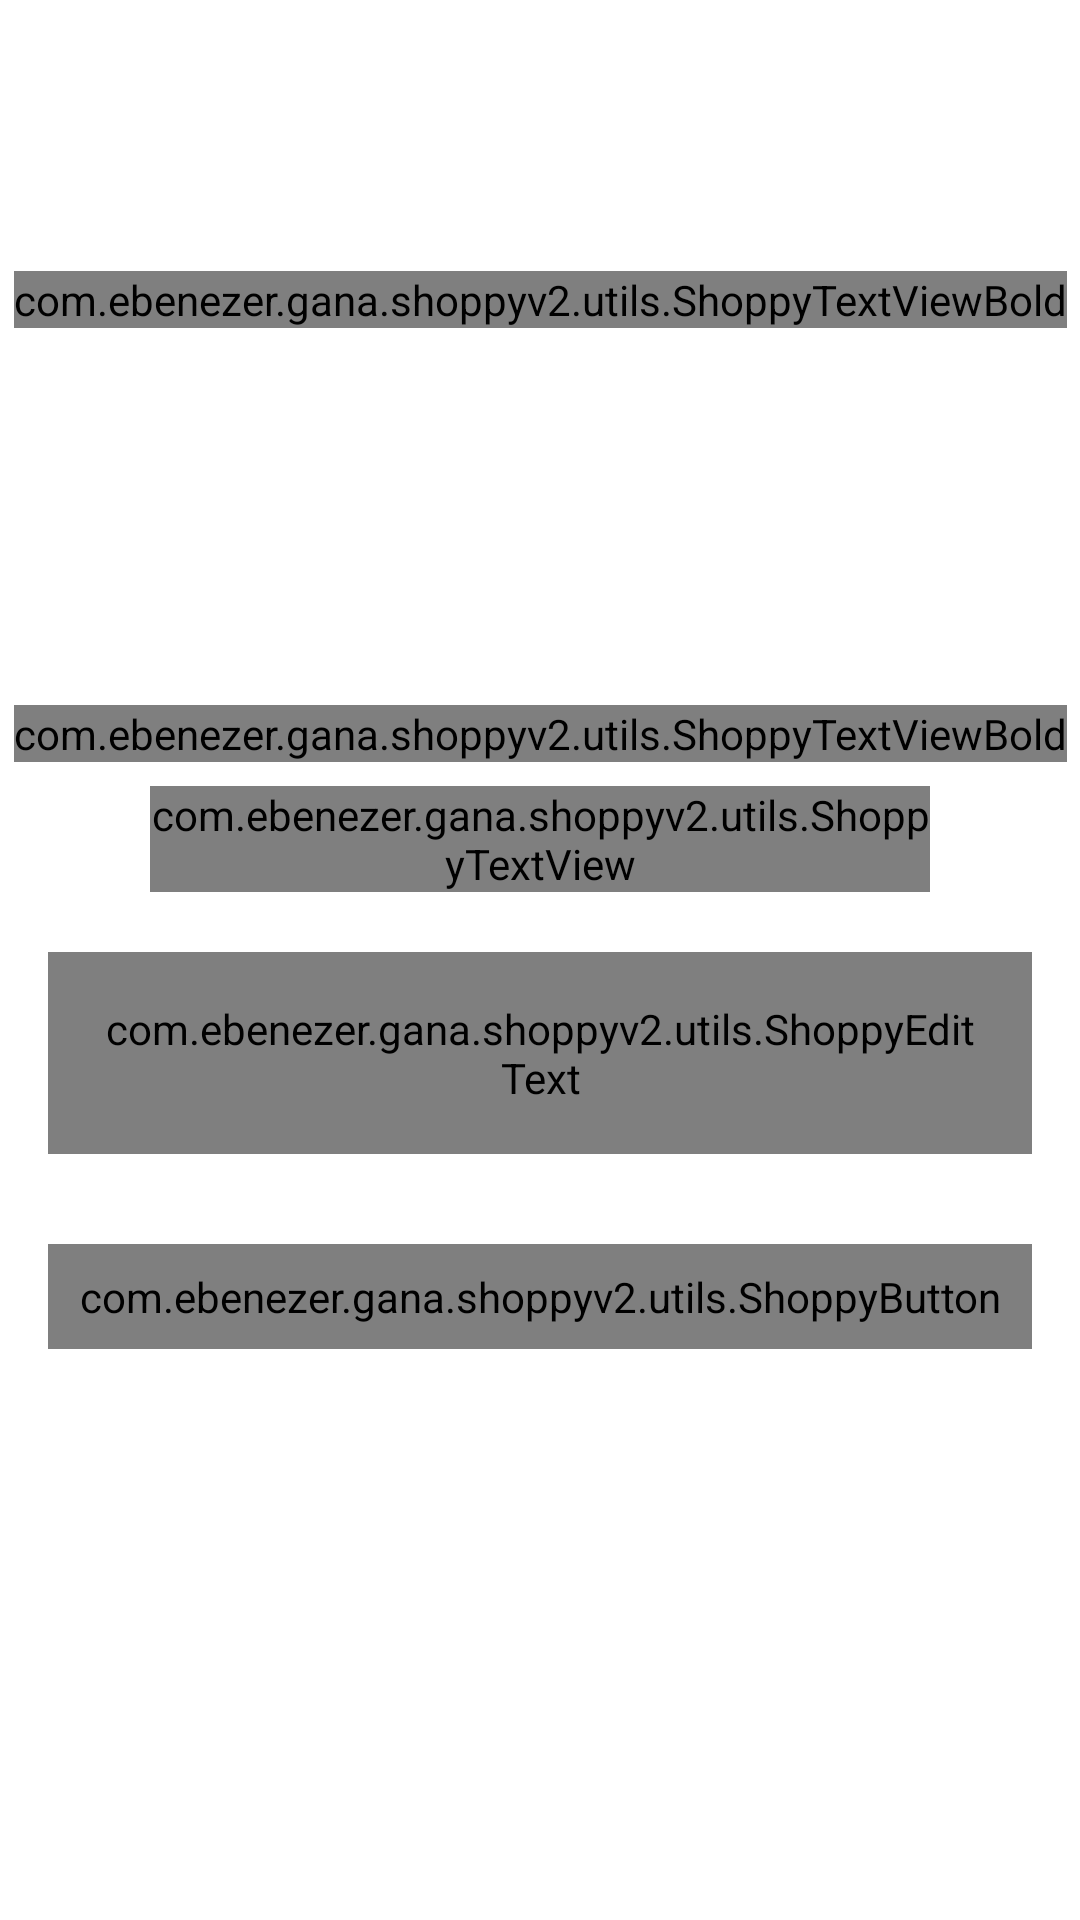

The Android layout XML behind this screen, and the referenced resources:
<!-- AndroidManifest.xml: activity theme Theme.Shoppy.NoActionBar -->
<!-- res/layout/activity_forgot_password.xml -->
<?xml version="1.0" encoding="utf-8"?>
<androidx.constraintlayout.widget.ConstraintLayout xmlns:android="http://schemas.android.com/apk/res/android"
    xmlns:app="http://schemas.android.com/apk/res-auto"
    xmlns:tools="http://schemas.android.com/tools"
    android:layout_width="match_parent"
    android:layout_height="match_parent"
    tools:context=".ui.activities.ForgotPasswordActivity">

    <FrameLayout
        android:id="@+id/fl_header_image"
        android:layout_width="wrap_content"
        android:layout_height="@dimen/auth_header_image_height"
        app:layout_constraintEnd_toEndOf="parent"
        app:layout_constraintStart_toStartOf="parent"
        app:layout_constraintTop_toTopOf="parent">

        <ImageView
            android:layout_width="match_parent"
            android:layout_height="match_parent"
            android:contentDescription="@string/content_description"
            android:scaleType="centerCrop"
            android:alpha=".80"
            android:src="@drawable/iv_reset_password" />


        <com.ebenezer.gana.shoppyv2.utils.ShoppyTextViewBold
            android:layout_width="wrap_content"
            android:layout_height="wrap_content"
            android:lineSpacingMultiplier="1.1"
            android:textSize="24sp"
            android:layout_gravity="center"
            android:gravity="center"
            android:textColor="@color/white"/>

        <androidx.appcompat.widget.Toolbar
            android:id="@+id/toolbar_forgot_password_activity"
            android:layout_width="match_parent"
            android:layout_height="?attr/actionBarSize"
            android:layout_gravity="top" />
    </FrameLayout>

    <com.ebenezer.gana.shoppyv2.utils.ShoppyTextViewBold
        android:id="@+id/tv_title"
        android:layout_width="wrap_content"
        android:layout_height="wrap_content"
        android:layout_marginTop="35dp"
        android:text="@string/title_forgot_password"
        android:textColor="@color/colorPrimaryText"
        android:textSize="@dimen/forgot_password_title_textSize"
        app:layout_constraintEnd_toEndOf="parent"
        app:layout_constraintStart_toStartOf="parent"
        app:layout_constraintTop_toBottomOf="@id/fl_header_image" />

    <com.ebenezer.gana.shoppyv2.utils.ShoppyTextView
        android:id="@+id/tv_title_description"
        android:layout_width="0dp"
        android:layout_height="wrap_content"
        android:layout_marginStart="50dp"
        android:layout_marginTop="8dp"
        android:layout_marginEnd="50dp"
        android:gravity="center"
        android:text="@string/forgot_password_title_description"
        android:textColor="@color/colorPrimaryText"
        android:textSize="@dimen/forgot_password_title_description_textSize"
        app:layout_constraintEnd_toEndOf="parent"
        app:layout_constraintStart_toStartOf="parent"
        app:layout_constraintTop_toBottomOf="@id/tv_title" />

    <com.google.android.material.textfield.TextInputLayout
        android:id="@+id/til_email"
        style="@style/Widget.MaterialComponents.TextInputLayout.OutlinedBox"
        android:layout_width="match_parent"
        android:layout_height="wrap_content"
        android:layout_marginStart="16dp"
        android:layout_marginTop="20dp"
        android:layout_marginEnd="16dp"
        android:hint="@string/et_hint_email_id"
        android:textColorHint="@color/colorSecondaryText"
        app:layout_constraintEnd_toEndOf="parent"
        app:layout_constraintStart_toStartOf="parent"
        app:layout_constraintTop_toBottomOf="@id/tv_title_description">

        <com.ebenezer.gana.shoppyv2.utils.ShoppyEditText
            android:id="@+id/et_email"
            android:layout_width="match_parent"
            android:layout_height="wrap_content"
            android:inputType="textEmailAddress"
            android:padding="@dimen/et_padding"
            android:textColor="@color/colorPrimaryText"
            android:textSize="@dimen/et_textSize" />
    </com.google.android.material.textfield.TextInputLayout>

    <com.ebenezer.gana.shoppyv2.utils.ShoppyButton
        android:id="@+id/btn_submit"
        android:layout_width="match_parent"
        android:layout_height="wrap_content"
        android:layout_gravity="center"
        android:layout_marginStart="16dp"
        android:layout_marginTop="30dp"
        android:layout_marginEnd="16dp"
        android:background="@drawable/button_background"
        android:foreground="?attr/selectableItemBackground"
        android:gravity="center"
        android:paddingTop="@dimen/btn_padding"
        android:paddingBottom="@dimen/btn_padding"
        android:text="@string/btn_lbl_submit"
        android:textColor="@android:color/white"
        android:textSize="@dimen/btn_textSize"
        app:layout_constraintEnd_toEndOf="parent"
        app:layout_constraintStart_toStartOf="parent"
        app:layout_constraintTop_toBottomOf="@id/til_email" />
</androidx.constraintlayout.widget.ConstraintLayout>
<!-- resources referenced by this layout -->
<resources>
  <color name="colorPrimaryText">#222934</color>
  <color name="colorSecondaryText">#989898</color>
  <color name="white">#FFFFFFFF</color>
  <dimen name="auth_header_image_height">200dp</dimen>
  <dimen name="btn_padding">8dp</dimen>
  <dimen name="btn_textSize">18sp</dimen>
  <dimen name="et_padding">16dp</dimen>
  <dimen name="et_textSize">16sp</dimen>
  <dimen name="forgot_password_title_description_textSize">14sp</dimen>
  <dimen name="forgot_password_title_textSize">18sp</dimen>
  <!-- drawable button_background (drawable) -->
  <?xml version="1.0" encoding="utf-8"?>
  <shape xmlns:android="http://schemas.android.com/apk/res/android"
      android:shape="rectangle">
  
  
      <gradient
          android:angle="360"
          android:endColor="#CB5AF4"
          android:startColor="#b47cff"
          android:type="linear"/>
  
  
      <corners android:radius="@dimen/button_background_radius"/>
  
  </shape>
  <string name="btn_lbl_submit">Submit</string>
  <string name="content_description">image</string>
  <string name="et_hint_email_id">Email ID</string>
  <string name="forgot_password_title_description">Enter your e-mail address and we\'ll send you an email to reset your password</string>
  <string name="title_forgot_password">FORGOT PASSWORD?</string>
  <style name="Theme.Shoppy.NoActionBar">
          <item name="windowActionBar">false</item>
          <item name="windowNoTitle">true</item>
      </style>
  <dimen name="button_background_radius">10dp</dimen>
</resources>
